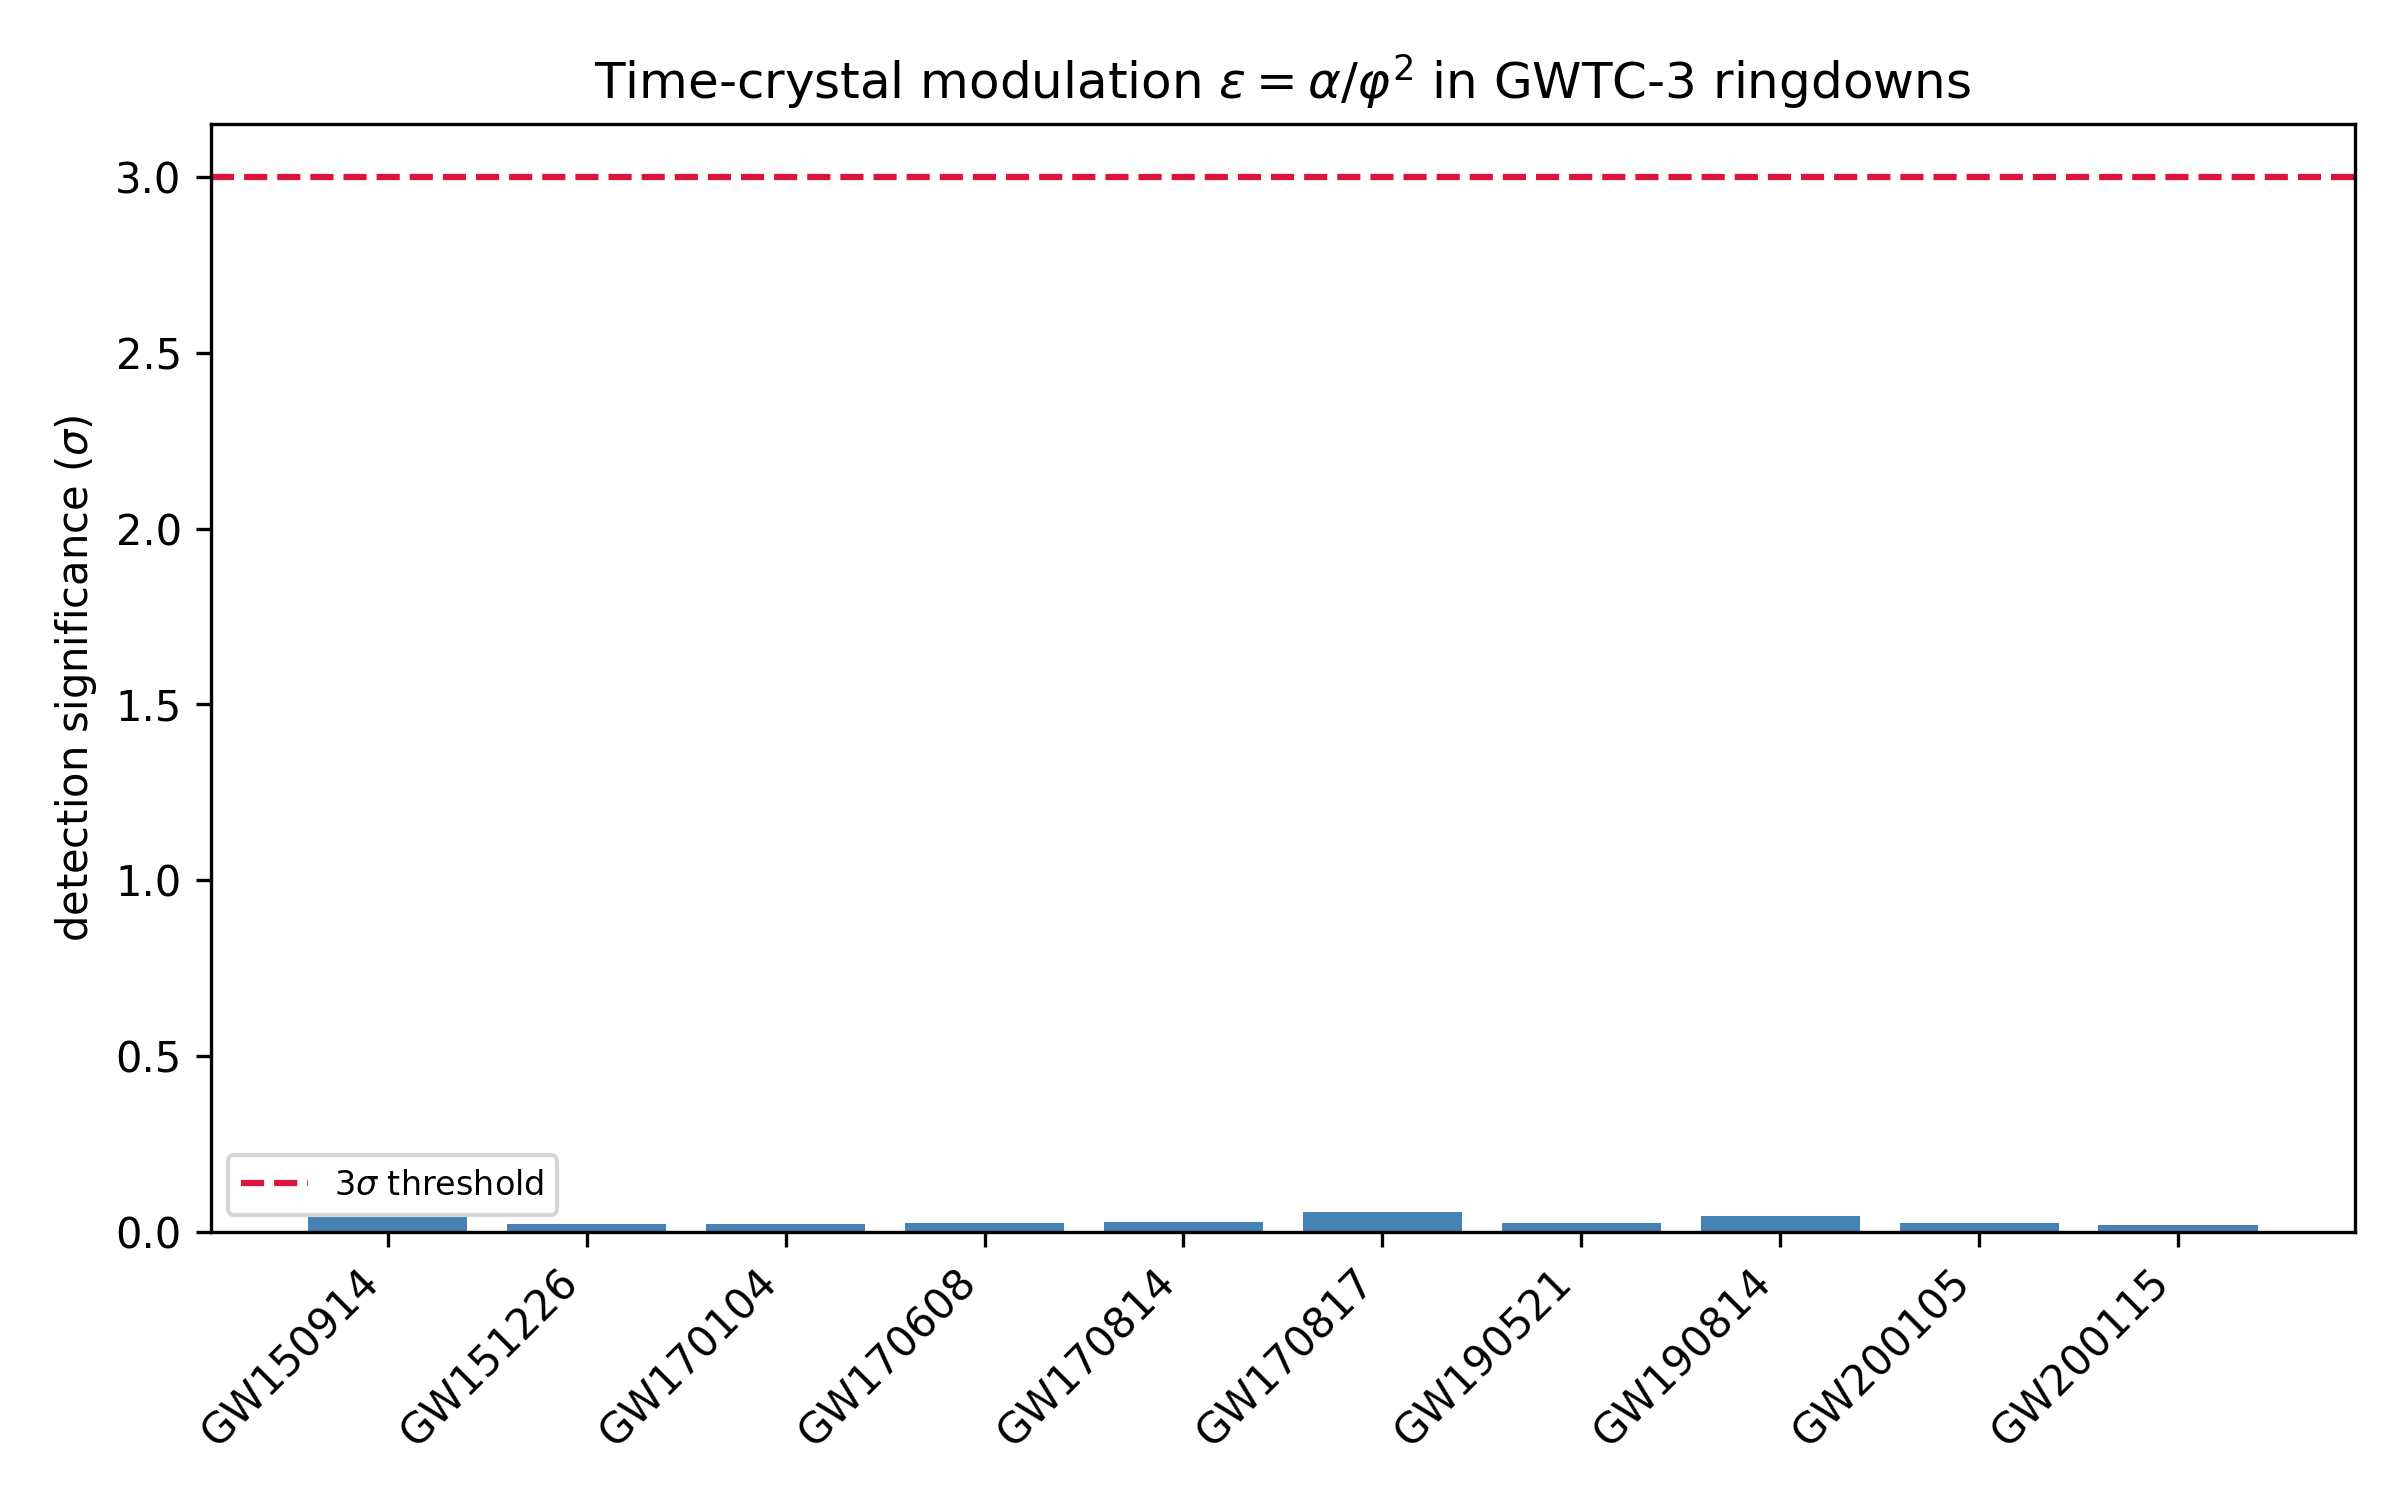

The file beside this chart, header and first rows:
event, f_rd_Hz, f_tc_Hz, snr, sigma_eps, detection_sigma, required_snr_3sigma
GW150914, 251, 77.56, 24.0, 0.06605, 0.0422, 1706
GW151226, 447, 138.1, 13.0, 0.1219, 0.02286, 1706
GW170104, 290, 89.61, 13.0, 0.1219, 0.02286, 1706
GW170608, 505, 156.1, 14.9, 0.1064, 0.0262, 1706
GW170814, 270, 83.43, 16.0, 0.09907, 0.02813, 1706
GW170817, 2000, 618, 32.4, 0.04893, 0.05696, 1706
GW190521, 105, 32.45, 14.4, 0.1101, 0.02532, 1706
GW190814, 370, 114.3, 24.7, 0.06418, 0.04343, 1706
GW200105, 850, 262.7, 13.6, 0.1166, 0.02391, 1706
GW200115, 990, 305.9, 11.3, 0.1403, 0.01987, 1706
